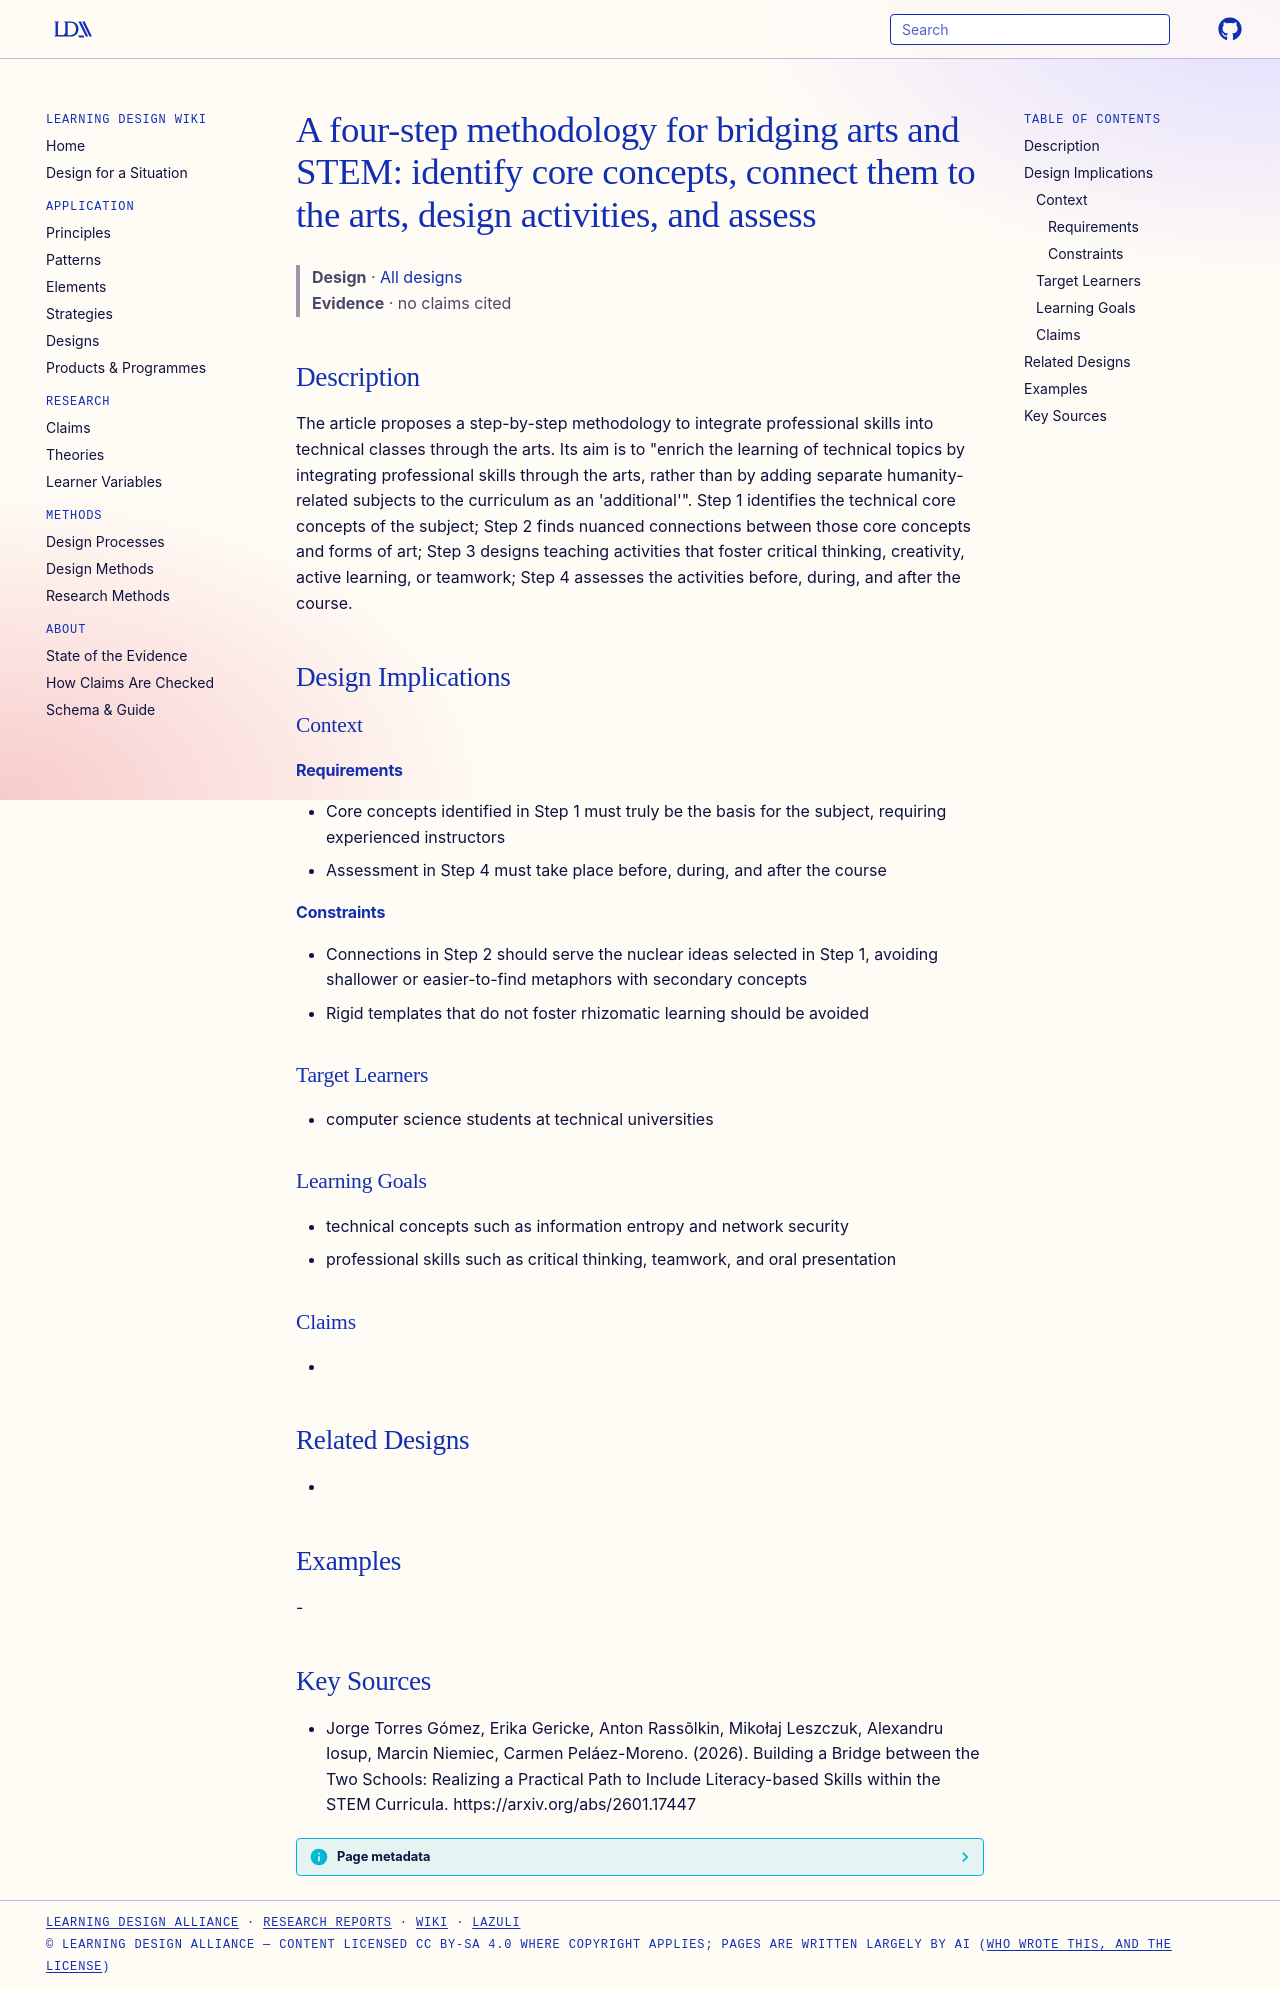

repository: Learning-Design-Alliance/learning-wiki · page: designs/four-step-arts-stem-bridging-methodology/index.html · generator: mkdocs

---
type: design
id: four-step-arts-stem-bridging-methodology
title: "A four-step methodology for bridging arts and STEM: identify core concepts, connect them to the arts, design activities, and assess"
description: The article proposes a step-by-step methodology to integrate professional skills into technical classes through the arts.
status: review
generated:
  by: "process:settle-candidates"
  at: 2026-11-21
sources:
  - id: jorge-torres-gómez-2026
    resource: "https://arxiv.org/abs/2601.17447"
    title: "Jorge Torres Gómez, Erika Gericke, Anton Rassõlkin, Mikołaj Leszczuk, Alexandru Iosup, Marcin Niemiec, Carmen Peláez-Moreno. (2026). Building a Bridge between the Two Schools: Realizing a Practical Path to Include Literacy-based Skills within the STEM Curricula. https://arxiv.org/abs/2601.17447"
    author: Jorge Torres Gómez, Erika Gericke, Anton Rassõlkin, Mikołaj Leszczuk, Alexandru Iosup, Marcin Niemiec, Carmen Peláez-Moreno
---

# A four-step methodology for bridging arts and STEM: identify core concepts, connect them to the arts, design activities, and assess

> **Design** · [All designs](index.md)
> **Evidence** · no claims cited

## Description
The article proposes a step-by-step methodology to integrate professional skills into technical classes through the arts. Its aim is to "enrich the learning of technical topics by integrating professional skills through the arts, rather than by adding separate humanity-related subjects to the curriculum as an 'additional'". Step 1 identifies the technical core concepts of the subject; Step 2 finds nuanced connections between those core concepts and forms of art; Step 3 designs teaching activities that foster critical thinking, creativity, active learning, or teamwork; Step 4 assesses the activities before, during, and after the course.

## Design Implications

### Context
#### Requirements
- Core concepts identified in Step 1 must truly be the basis for the subject, requiring experienced instructors
- Assessment in Step 4 must take place before, during, and after the course
#### Constraints
- Connections in Step 2 should serve the nuclear ideas selected in Step 1, avoiding shallower or easier-to-find metaphors with secondary concepts
- Rigid templates that do not foster rhizomatic learning should be avoided

### Target Learners
- computer science students at technical universities

### Learning Goals
- technical concepts such as information entropy and network security
- professional skills such as critical thinking, teamwork, and oral presentation

### Claims
- 

## Related Designs
- 

## Examples
-

## Key Sources
- Jorge Torres Gómez, Erika Gericke, Anton Rassõlkin, Mikołaj Leszczuk, Alexandru Iosup, Marcin Niemiec, Carmen Peláez-Moreno. (2026). Building a Bridge between the Two Schools: Realizing a Practical Path to Include Literacy-based Skills within the STEM Curricula. https://arxiv.org/abs/2601.17447
